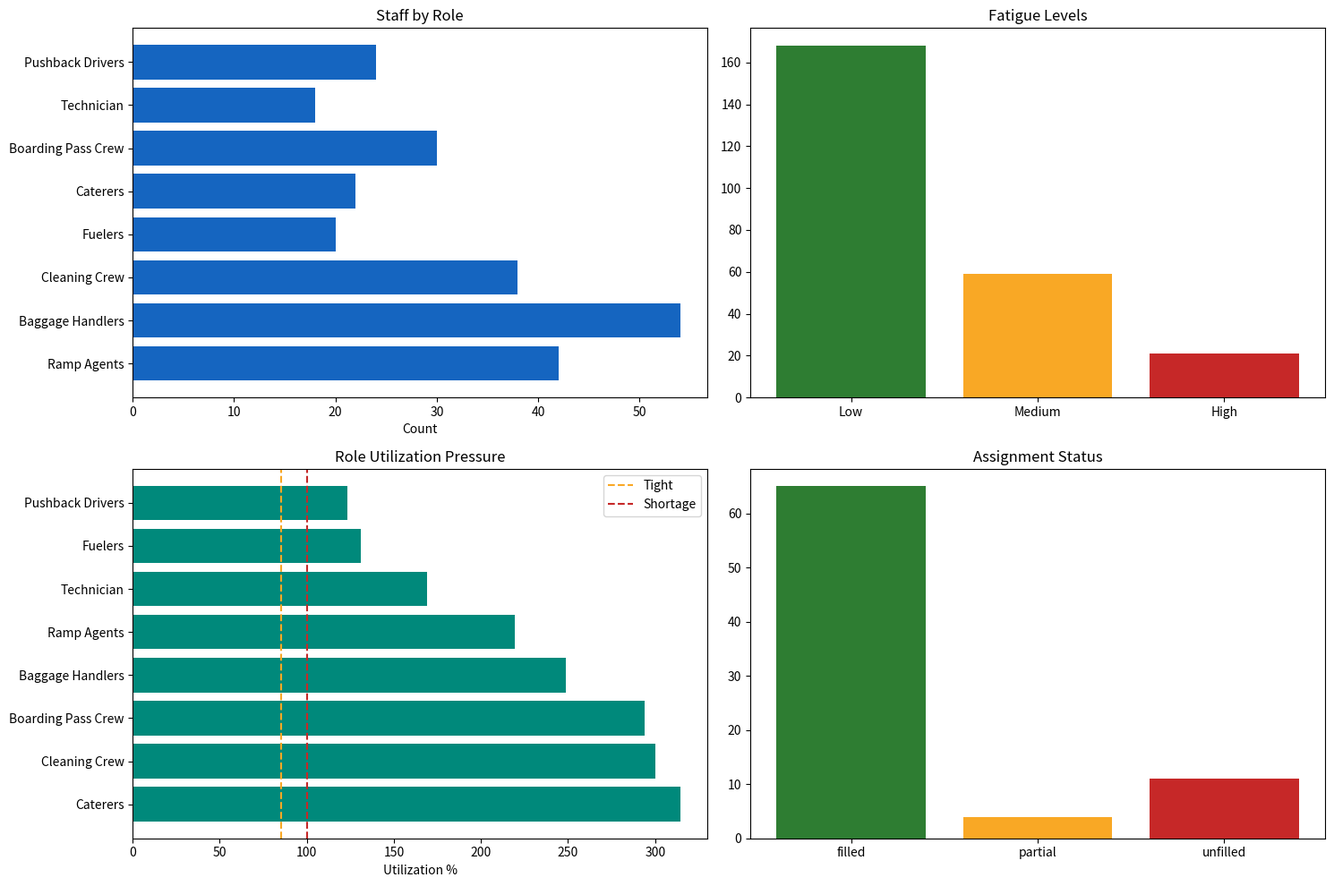

This chart was generated by the following Python code:
import random
from datetime import datetime, timedelta

import numpy as np
import pandas as pd
import matplotlib.pyplot as plt

SEED = 42
random.seed(SEED)
np.random.seed(SEED)

pd.set_option('display.max_columns', None)
pd.set_option('display.width', 1200)

now = datetime(2026, 4, 27, 9, 0)

ROLES = [
    'Ramp Agents', 'Baggage Handlers', 'Cleaning Crew', 'Fuelers',
    'Caterers', 'Boarding Pass Crew', 'Technician', 'Pushback Drivers'
]

ROLE_CONFIG = {
    'Ramp Agents': {'base_count': 42, 'max_hours': 8, 'max_continuous_hours': 4, 'required_rest_hours': 8, 'fatigue_rate': 7.5, 'skills': ['marshalling', 'walkaround', 'chocks']},
    'Baggage Handlers': {'base_count': 54, 'max_hours': 8, 'max_continuous_hours': 4, 'required_rest_hours': 8, 'fatigue_rate': 8.2, 'skills': ['loading', 'unloading', 'belt_ops']},
    'Cleaning Crew': {'base_count': 38, 'max_hours': 8, 'max_continuous_hours': 3, 'required_rest_hours': 8, 'fatigue_rate': 9.1, 'skills': ['cabin_cleaning', 'lavatory', 'deep_clean']},
    'Fuelers': {'base_count': 20, 'max_hours': 8, 'max_continuous_hours': 5, 'required_rest_hours': 10, 'fatigue_rate': 6.8, 'skills': ['fueling', 'quality_check', 'safety']},
    'Caterers': {'base_count': 22, 'max_hours': 8, 'max_continuous_hours': 4, 'required_rest_hours': 8, 'fatigue_rate': 7.4, 'skills': ['meal_loading', 'inventory', 'cold_chain']},
    'Boarding Pass Crew': {'base_count': 30, 'max_hours': 8, 'max_continuous_hours': 5, 'required_rest_hours': 8, 'fatigue_rate': 6.5, 'skills': ['boarding', 'customer_service', 'special_assistance']},
    'Technician': {'base_count': 18, 'max_hours': 9, 'max_continuous_hours': 6, 'required_rest_hours': 12, 'fatigue_rate': 5.8, 'skills': ['inspection', 'avionics', 'mechanical']},
    'Pushback Drivers': {'base_count': 24, 'max_hours': 8, 'max_continuous_hours': 5, 'required_rest_hours': 8, 'fatigue_rate': 6.9, 'skills': ['pushback', 'towbar', 'radio']},
}

FIRST_NAMES = ['Arjun', 'Priya', 'Rahul', 'Sneha', 'Vikram', 'Anita', 'Raj', 'Pooja', 'Suresh', 'Divya', 'Karan', 'Meena', 'Anil', 'Nisha', 'Deepak']
LAST_NAMES = ['Sharma', 'Patel', 'Singh', 'Kumar', 'Gupta', 'Mehta', 'Joshi', 'Verma', 'Nair', 'Reddy']
SHIFT_WINDOWS = {
    'Morning': (datetime(2026, 4, 27, 6, 0), datetime(2026, 4, 27, 14, 0)),
    'Evening': (datetime(2026, 4, 27, 14, 0), datetime(2026, 4, 27, 22, 0)),
    'Night': (datetime(2026, 4, 27, 22, 0), datetime(2026, 4, 28, 6, 0)),
}

def random_name():
    return f"{random.choice(FIRST_NAMES)} {random.choice(LAST_NAMES)}"


def generate_staff_roster():
    rows = []
    employee_number = 1001

    for role, cfg in ROLE_CONFIG.items():
        for _ in range(cfg['base_count']):
            shift = random.choices(['Morning', 'Evening', 'Night'], weights=[45, 40, 15])[0]
            shift_start, shift_end = SHIFT_WINDOWS[shift]
            hours_worked = max(0, round((now - shift_start).total_seconds() / 3600, 1)) if shift_start <= now <= shift_end else random.uniform(0, cfg['max_hours'])
            hours_worked = round(min(hours_worked, cfg['max_hours'] + random.choice([0, 0, 0.5, 1.0])), 1)
            continuous_hours = round(min(hours_worked, random.uniform(1, cfg['max_continuous_hours'] + 1.5)), 1)
            base_fatigue = 18 + hours_worked * cfg['fatigue_rate'] + continuous_hours * 4
            fatigue = int(np.clip(np.random.normal(base_fatigue, 9), 5, 98))
            status = random.choices(['active', 'available', 'on_leave', 'sick', 'break'], weights=[50, 26, 8, 4, 12])[0]
            if fatigue >= 82 and status in ['active', 'available']:
                status = random.choice(['active', 'break'])

            rows.append({
                'employee_id': f'EMP-{employee_number}',
                'name': random_name(),
                'role': role,
                'skills': ','.join(cfg['skills']),
                'shift': shift,
                'shift_start': shift_start,
                'shift_end': shift_end,
                'status': status,
                'hours_worked': hours_worked,
                'continuous_hours': continuous_hours,
                'max_hours': cfg['max_hours'],
                'max_continuous_hours': cfg['max_continuous_hours'],
                'required_rest_hours': cfg['required_rest_hours'],
                'last_rest_hours': round(random.uniform(4, 14), 1),
                'fatigue_score': fatigue,
                'current_gate': random.choice([f'G{str(i).zfill(2)}' for i in range(1, 25)] + ['Standby', 'Crew Room']),
            })
            employee_number += 1

    return pd.DataFrame(rows)


staff_df = generate_staff_roster()
staff_df.head(10)

TASK_REQUIREMENTS = {
    'Ramp Agents': 3,
    'Baggage Handlers': 4,
    'Cleaning Crew': 3,
    'Fuelers': 1,
    'Caterers': 2,
    'Boarding Pass Crew': 2,
    'Technician': 1,
    'Pushback Drivers': 1,
}

AIRCRAFT_SIZE_FACTOR = {
    'Regional': 0.75,
    'Narrow Body': 1.0,
    'Wide Body': 1.8,
}


def generate_flight_tasks(n=34):
    flights = []
    for i in range(n):
        aircraft_size = random.choices(['Regional', 'Narrow Body', 'Wide Body'], weights=[18, 64, 18])[0]
        gate = f'G{random.randint(1, 24):02d}'
        arrival = now + timedelta(minutes=random.randint(-60, 180))
        departure = arrival + timedelta(minutes=random.randint(45, 115))
        priority = random.choices(['Normal', 'VIP', 'Emergency', 'Connection Critical'], weights=[74, 7, 3, 16])[0]

        for role, base_required in TASK_REQUIREMENTS.items():
            needed = max(1, int(np.ceil(base_required * AIRCRAFT_SIZE_FACTOR[aircraft_size])))
            task_start = arrival + timedelta(minutes=random.randint(-10, 35))
            duration = random.randint(18, 55)
            flights.append({
                'task_id': f'TASK-{i:03d}-{role[:3].upper()}',
                'flight_id': f'{random.choice(["AI", "6E", "SG", "UK", "QP"])}{random.randint(100, 999)}',
                'gate': gate,
                'aircraft_size': aircraft_size,
                'role': role,
                'required_staff': needed,
                'task_start': task_start,
                'task_end': task_start + timedelta(minutes=duration),
                'duration_min': duration,
                'priority': priority,
            })

    return pd.DataFrame(flights)


tasks_df = generate_flight_tasks()
tasks_df.head(12)

def classify_fatigue(score):
    if score >= 82:
        return 'High'
    if score >= 60:
        return 'Medium'
    return 'Low'


def compliance_flags(row):
    flags = []
    if row['hours_worked'] > row['max_hours']:
        flags.append('daily_hours_exceeded')
    if row['continuous_hours'] > row['max_continuous_hours']:
        flags.append('break_required')
    if row['last_rest_hours'] < row['required_rest_hours']:
        flags.append('rest_non_compliant')
    if row['fatigue_score'] >= 82:
        flags.append('high_fatigue')
    return ','.join(flags) if flags else 'compliant'


staff_df['fatigue_level'] = staff_df['fatigue_score'].map(classify_fatigue)
staff_df['compliance_flags'] = staff_df.apply(compliance_flags, axis=1)
staff_df['eligible_for_assignment'] = (
    staff_df['status'].isin(['active', 'available']) &
    (staff_df['fatigue_score'] < 82) &
    (staff_df['hours_worked'] <= staff_df['max_hours']) &
    (staff_df['continuous_hours'] <= staff_df['max_continuous_hours'])
)

staff_df[['employee_id', 'name', 'role', 'status', 'hours_worked', 'continuous_hours', 'fatigue_score', 'fatigue_level', 'compliance_flags', 'eligible_for_assignment']].head(15)

def calculate_role_capacity(staff, tasks, horizon_minutes=90):
    horizon_end = now + timedelta(minutes=horizon_minutes)
    active_tasks = tasks[(tasks['task_start'] <= horizon_end) & (tasks['task_end'] >= now)].copy()
    demand = active_tasks.groupby('role')['required_staff'].sum().reindex(ROLES, fill_value=0)
    total = staff.groupby('role').size().reindex(ROLES, fill_value=0)
    eligible = staff[staff['eligible_for_assignment']].groupby('role').size().reindex(ROLES, fill_value=0)
    active = staff[staff['status'] == 'active'].groupby('role').size().reindex(ROLES, fill_value=0)
    high_fatigue = staff[staff['fatigue_level'] == 'High'].groupby('role').size().reindex(ROLES, fill_value=0)

    table = pd.DataFrame({
        'role': ROLES,
        'total_staff': total.values,
        'active_staff': active.values,
        'eligible_staff': eligible.values,
        'high_fatigue_staff': high_fatigue.values,
        'demand_next_90m': demand.values,
    })
    table['capacity_gap'] = table['eligible_staff'] - table['demand_next_90m']
    table['utilization_pct'] = np.where(table['eligible_staff'] > 0, table['demand_next_90m'] / table['eligible_staff'] * 100, 999)
    table['capacity_status'] = np.where(table['capacity_gap'] < 0, 'shortage', np.where(table['utilization_pct'] >= 85, 'tight', 'ok'))
    table['utilization_pct'] = table['utilization_pct'].round(1)
    return table.sort_values(['capacity_status', 'utilization_pct'], ascending=[False, False]).reset_index(drop=True)


capacity_df = calculate_role_capacity(staff_df, tasks_df)
capacity_df

def assignment_score(employee, task):
    fatigue_penalty = employee['fatigue_score'] * 0.8
    hours_penalty = employee['hours_worked'] * 5
    gate_bonus = -8 if employee['current_gate'] == task['gate'] else 0
    standby_bonus = -5 if employee['current_gate'] == 'Standby' else 0
    priority_bonus = {'Normal': 0, 'VIP': -4, 'Emergency': -12, 'Connection Critical': -8}.get(task['priority'], 0)
    return fatigue_penalty + hours_penalty + gate_bonus + standby_bonus + priority_bonus


def auto_assign_crews(staff, tasks, max_tasks=80):
    available = staff[staff['eligible_for_assignment']].copy()
    assigned_employee_ids = set()
    assignments = []
    selected_tasks = tasks.sort_values(['task_start', 'priority']).head(max_tasks)

    for _, task in selected_tasks.iterrows():
        candidates = available[(available['role'] == task['role']) & (~available['employee_id'].isin(assigned_employee_ids))].copy()
        if candidates.empty:
            assignments.append({
                'task_id': task['task_id'],
                'flight_id': task['flight_id'],
                'gate': task['gate'],
                'role': task['role'],
                'required_staff': task['required_staff'],
                'assigned_count': 0,
                'assigned_employees': '',
                'assignment_status': 'unfilled',
            })
            continue

        candidates['score'] = candidates.apply(lambda row: assignment_score(row, task), axis=1)
        chosen = candidates.sort_values('score').head(int(task['required_staff']))
        assigned_employee_ids.update(chosen['employee_id'].tolist())
        status = 'filled' if len(chosen) >= task['required_staff'] else 'partial'

        assignments.append({
            'task_id': task['task_id'],
            'flight_id': task['flight_id'],
            'gate': task['gate'],
            'role': task['role'],
            'required_staff': task['required_staff'],
            'assigned_count': len(chosen),
            'assigned_employees': ','.join(chosen['employee_id'].tolist()),
            'assignment_status': status,
        })

    return pd.DataFrame(assignments)


assignments_df = auto_assign_crews(staff_df, tasks_df)
assignments_df.head(20)

def build_hr_recommendations(staff, capacity, assignments):
    alerts = []

    for _, row in capacity[capacity['capacity_status'] != 'ok'].iterrows():
        priority = 1 if row['capacity_status'] == 'shortage' else 2
        alerts.append({
            'priority_rank': priority,
            'type': 'role_capacity',
            'role': row['role'],
            'severity': 'High' if row['capacity_status'] == 'shortage' else 'Medium',
            'message': f"{row['role']} capacity is {row['capacity_status']}: demand {row['demand_next_90m']}, eligible {row['eligible_staff']}.",
            'recommendation': 'Call reserve crew or rebalance from low-demand terminal.' if row['capacity_status'] == 'shortage' else 'Keep standby crew near active gates.',
        })

    high_fatigue = staff[(staff['fatigue_level'] == 'High') & (staff['status'].isin(['active', 'available']))].sort_values('fatigue_score', ascending=False).head(12)
    for _, member in high_fatigue.iterrows():
        alerts.append({
            'priority_rank': 1,
            'type': 'fatigue_risk',
            'role': member['role'],
            'severity': 'High',
            'message': f"{member['employee_id']} {member['name']} has fatigue score {member['fatigue_score']}.",
            'recommendation': 'Move to break, replace on active assignment, and prevent new allocation until rested.',
        })

    non_compliant = staff[staff['compliance_flags'] != 'compliant'].head(12)
    for _, member in non_compliant.iterrows():
        alerts.append({
            'priority_rank': 2,
            'type': 'shift_compliance',
            'role': member['role'],
            'severity': 'Medium',
            'message': f"{member['employee_id']} flags: {member['compliance_flags']}.",
            'recommendation': 'Review roster, schedule rest, and avoid overtime extension.',
        })

    unfilled = assignments[assignments['assignment_status'].isin(['partial', 'unfilled'])].head(12)
    for _, task in unfilled.iterrows():
        alerts.append({
            'priority_rank': 1 if task['assignment_status'] == 'unfilled' else 2,
            'type': 'assignment_gap',
            'role': task['role'],
            'severity': 'High' if task['assignment_status'] == 'unfilled' else 'Medium',
            'message': f"{task['task_id']} for {task['flight_id']} at {task['gate']} is {task['assignment_status']}.",
            'recommendation': 'Escalate to operations desk and assign reserve crew immediately.',
        })

    return pd.DataFrame(alerts).sort_values(['priority_rank', 'severity']).reset_index(drop=True)


recommendations_df = build_hr_recommendations(staff_df, capacity_df, assignments_df)
recommendations_df.head(20)

ACTIVITY_TYPES = ['Checked In', 'Assigned to Gate', 'Break', 'Shift End', 'Task Complete', 'Alert']


def generate_activity_feed(staff, assignments, n=30):
    feed = []
    staff_lookup = staff.set_index('employee_id')
    assigned_ids = []
    for employees in assignments['assigned_employees'].dropna():
        assigned_ids.extend([emp for emp in employees.split(',') if emp])
    candidate_ids = assigned_ids or staff['employee_id'].sample(min(n, len(staff)), random_state=SEED).tolist()

    for i in range(n):
        employee_id = random.choice(candidate_ids)
        if employee_id not in staff_lookup.index:
            continue
        member = staff_lookup.loc[employee_id]
        event_time = now - timedelta(minutes=random.randint(0, 90))
        activity = random.choice(ACTIVITY_TYPES)
        feed.append({
            'event_id': f'EVT-{1000 + i}',
            'time': event_time.strftime('%H:%M:%S'),
            'employee_id': employee_id,
            'name': member['name'],
            'role': member['role'],
            'activity': activity,
            'severity': 'High' if activity == 'Alert' else 'Normal',
        })

    return pd.DataFrame(feed).sort_values('time', ascending=False).reset_index(drop=True)


activity_df = generate_activity_feed(staff_df, assignments_df)
activity_df.head(15)

def build_hr_kpis(staff, capacity, assignments, recommendations):
    total_staff = len(staff)
    active_staff = int((staff['status'] == 'active').sum())
    available_staff = int((staff['status'] == 'available').sum())
    on_leave = int((staff['status'] == 'on_leave').sum())
    sick = int((staff['status'] == 'sick').sum())
    high_fatigue = int((staff['fatigue_level'] == 'High').sum())
    compliance_rate = (staff['compliance_flags'] == 'compliant').mean() * 100
    filled_rate = (assignments['assignment_status'] == 'filled').mean() * 100 if len(assignments) else 0
    shortage_roles = int((capacity['capacity_status'] == 'shortage').sum())
    avg_fatigue = staff['fatigue_score'].mean()
    hr_score = 100 - min(avg_fatigue * 0.35, 30) - min(high_fatigue * 0.7, 25) - min(shortage_roles * 6, 24) - min((100 - compliance_rate) * 0.25, 16)

    return pd.DataFrame([{
        'total_staff': total_staff,
        'active_staff': active_staff,
        'available_staff': available_staff,
        'on_leave': on_leave,
        'sick': sick,
        'high_fatigue_staff': high_fatigue,
        'avg_fatigue_score': round(avg_fatigue, 1),
        'shift_compliance_pct': round(compliance_rate, 1),
        'assignment_fill_rate_pct': round(filled_rate, 1),
        'shortage_roles': shortage_roles,
        'critical_alerts': int((recommendations['priority_rank'] == 1).sum()) if len(recommendations) else 0,
        'hr_operation_score': round(float(np.clip(hr_score, 0, 100)), 1),
    }])


kpi_df = build_hr_kpis(staff_df, capacity_df, assignments_df, recommendations_df)
kpi_df

fig, axes = plt.subplots(2, 2, figsize=(15, 10))

role_counts = staff_df['role'].value_counts().reindex(ROLES, fill_value=0)
axes[0, 0].barh(role_counts.index, role_counts.values, color='#1565c0')
axes[0, 0].set_title('Staff by Role')
axes[0, 0].set_xlabel('Count')

fatigue_counts = staff_df['fatigue_level'].value_counts().reindex(['Low', 'Medium', 'High'], fill_value=0)
axes[0, 1].bar(fatigue_counts.index, fatigue_counts.values, color=['#2e7d32', '#f9a825', '#c62828'])
axes[0, 1].set_title('Fatigue Levels')

axes[1, 0].barh(capacity_df['role'], capacity_df['utilization_pct'], color='#00897b')
axes[1, 0].axvline(85, color='#f9a825', linestyle='--', label='Tight')
axes[1, 0].axvline(100, color='#c62828', linestyle='--', label='Shortage')
axes[1, 0].set_title('Role Utilization Pressure')
axes[1, 0].set_xlabel('Utilization %')
axes[1, 0].legend()

assignment_counts = assignments_df['assignment_status'].value_counts().reindex(['filled', 'partial', 'unfilled'], fill_value=0)
axes[1, 1].bar(assignment_counts.index, assignment_counts.values, color=['#2e7d32', '#f9a825', '#c62828'])
axes[1, 1].set_title('Assignment Status')

plt.tight_layout()
plt.show()

def build_hr_payload(staff, capacity, assignments, recommendations, activity, kpis):
    roster_columns = [
        'employee_id', 'name', 'role', 'status', 'shift', 'hours_worked', 'continuous_hours',
        'fatigue_score', 'fatigue_level', 'compliance_flags', 'eligible_for_assignment', 'current_gate'
    ]
    return {
        'generated_at': now.isoformat(),
        'kpis': kpis.iloc[0].to_dict(),
        'staff_roster': staff[roster_columns].to_dict(orient='records'),
        'role_capacity': capacity.to_dict(orient='records'),
        'assignments': assignments.head(50).to_dict(orient='records'),
        'recommendations': recommendations.head(20).to_dict(orient='records'),
        'activity_feed': activity.head(20).to_dict(orient='records'),
        'fatigue_watchlist': staff.sort_values('fatigue_score', ascending=False).head(15)[roster_columns].to_dict(orient='records'),
    }


payload = build_hr_payload(staff_df, capacity_df, assignments_df, recommendations_df, activity_df, kpi_df)
payload

print('HUMAN RESOURCES SUMMARY')
print('=======================')
print(f"Total staff: {payload['kpis']['total_staff']}")
print(f"Active staff: {payload['kpis']['active_staff']}")
print(f"High fatigue staff: {payload['kpis']['high_fatigue_staff']}")
print(f"Shift compliance: {payload['kpis']['shift_compliance_pct']}%")
print(f"Assignment fill rate: {payload['kpis']['assignment_fill_rate_pct']}%")
print(f"Shortage roles: {payload['kpis']['shortage_roles']}")
print(f"HR Operation Score: {payload['kpis']['hr_operation_score']}")
print('\nTop HR recommendations:')
for item in payload['recommendations'][:5]:
    print(f"- [{item['type']}] {item['message']} {item['recommendation']}")
